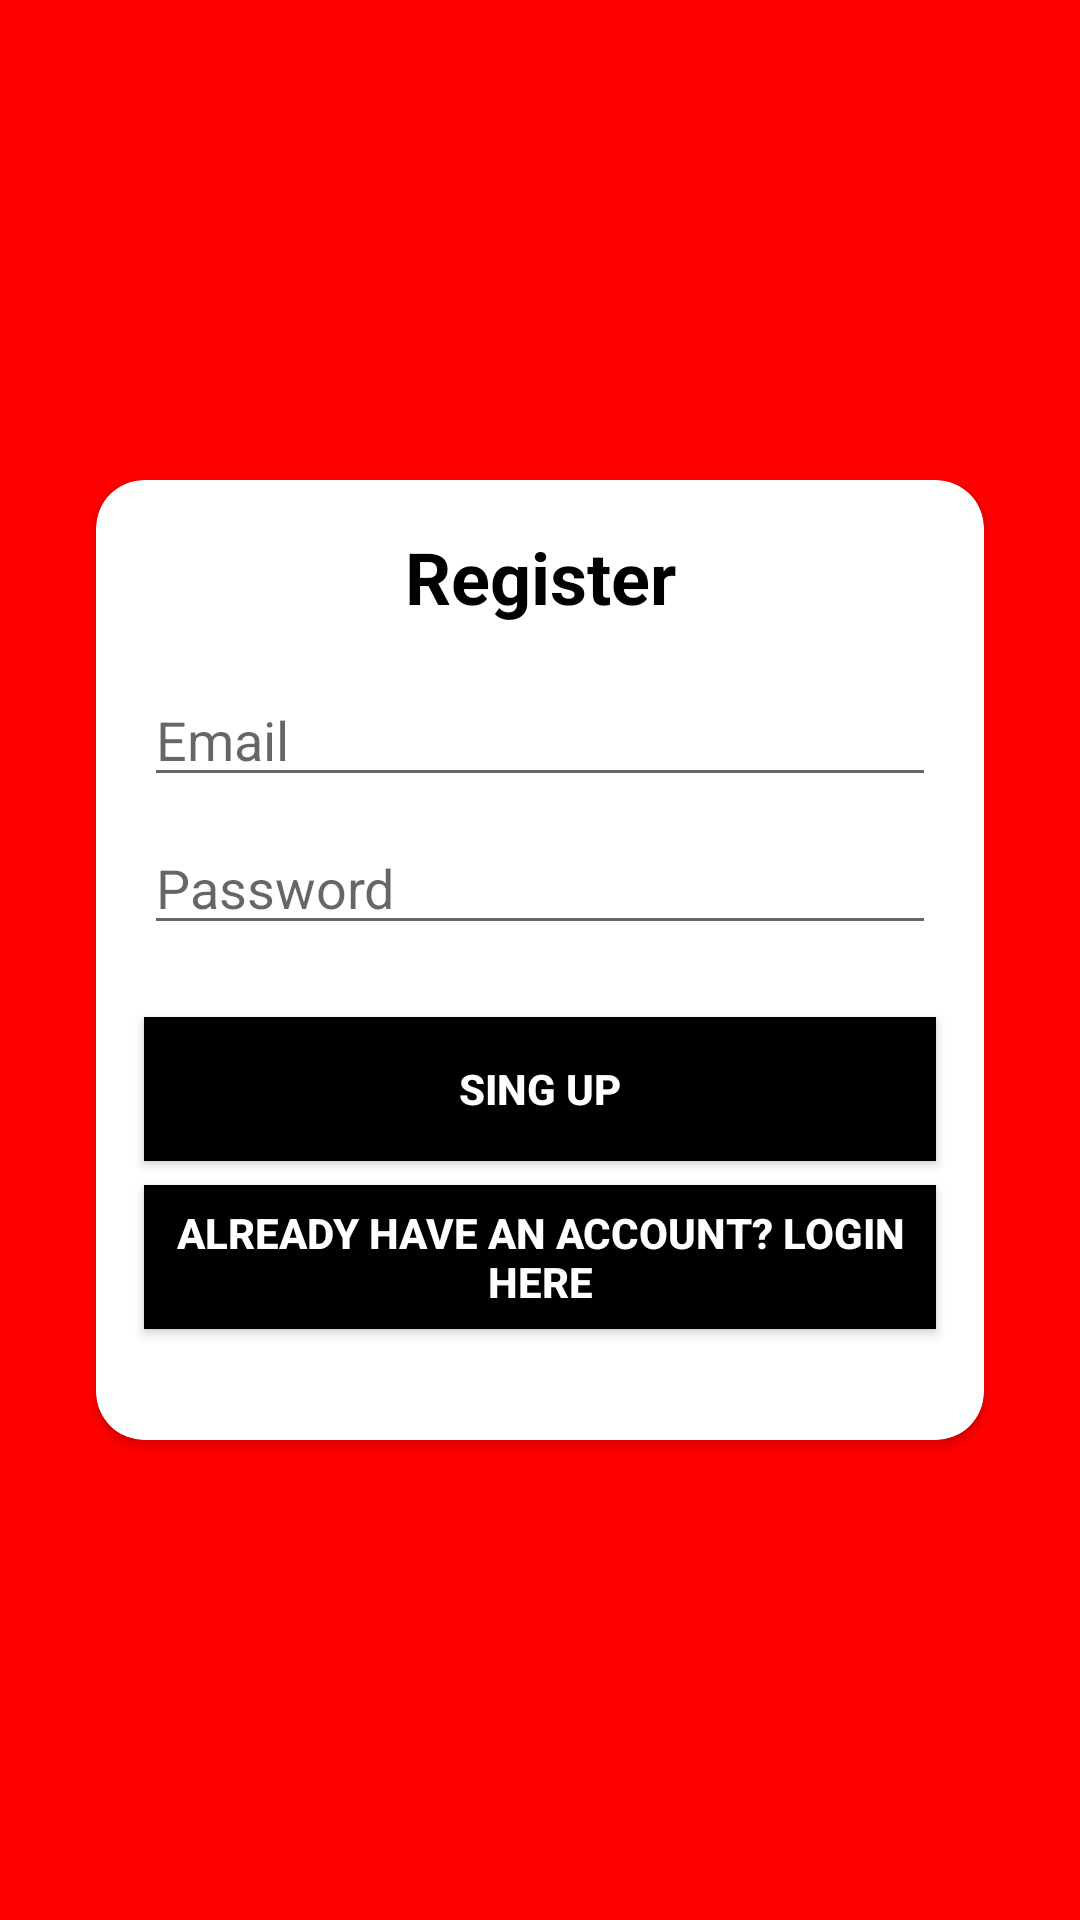

Write the Android layout XML for this screen, with the resource values it uses.
<!-- AndroidManifest.xml: application theme Theme.BaksoBeranakAlaChef -->
<!-- res/layout/activity_register.xml -->
<?xml version="1.0" encoding="utf-8"?>
<androidx.constraintlayout.widget.ConstraintLayout xmlns:android="http://schemas.android.com/apk/res/android"
    xmlns:app="http://schemas.android.com/apk/res-auto"
    xmlns:tools="http://schemas.android.com/tools"
    android:id="@+id/btnLogin1"
    android:layout_width="match_parent"
    android:layout_height="match_parent"
    android:background="#ffff0000"
    tools:context=".RegisterActivity">

    <androidx.cardview.widget.CardView
        android:id="@+id/cardView"
        android:layout_width="0dp"
        android:layout_height="320dp"
        android:layout_marginStart="32dp"
        android:layout_marginEnd="32dp"
        app:cardCornerRadius="16dp"
        app:layout_constraintBottom_toBottomOf="parent"
        app:layout_constraintEnd_toEndOf="parent"
        app:layout_constraintStart_toStartOf="parent"
        app:layout_constraintTop_toTopOf="parent">

        <androidx.constraintlayout.widget.ConstraintLayout
            android:layout_width="match_parent"
            android:layout_height="match_parent">

            <EditText
                android:id="@+id/etEmail"
                android:layout_width="0dp"
                android:layout_height="wrap_content"
                android:layout_marginStart="16dp"
                android:layout_marginTop="16dp"
                android:layout_marginEnd="16dp"
                android:ems="10"
                android:hint="Email"
                android:inputType="textEmailAddress"
                android:textColor="@color/black"
                app:layout_constraintEnd_toEndOf="parent"
                app:layout_constraintHorizontal_bias="0.0"
                app:layout_constraintStart_toStartOf="parent"
                app:layout_constraintTop_toBottomOf="@+id/textView" />

            <TextView
                android:id="@+id/textView"
                android:layout_width="wrap_content"
                android:layout_height="wrap_content"
                android:layout_marginTop="16dp"
                android:text="Register"
                android:textColor="@color/black"
                android:textSize="24sp"
                android:textStyle="bold"
                app:layout_constraintEnd_toEndOf="parent"
                app:layout_constraintStart_toStartOf="parent"
                app:layout_constraintTop_toTopOf="parent" />

            <EditText
                android:id="@+id/etPassword"
                android:layout_width="0dp"
                android:layout_height="wrap_content"
                android:layout_marginTop="8dp"
                android:ems="10"
                android:hint="Password"
                android:inputType="textPassword"
                app:layout_constraintEnd_toEndOf="@+id/etEmail"
                app:layout_constraintStart_toStartOf="@+id/etEmail"
                app:layout_constraintTop_toBottomOf="@+id/etEmail" />


            <Button
                android:id="@+id/btnRegister"
                android:layout_width="0dp"
                android:layout_height="wrap_content"
                android:layout_marginTop="24dp"
                android:background="@color/black"
                android:text="SING UP"
                android:textColor="#FFFFFF"
                android:textStyle="bold"
                app:layout_constraintEnd_toEndOf="@+id/etPassword"
                app:layout_constraintHorizontal_bias="0.0"
                app:layout_constraintStart_toStartOf="@+id/etPassword"
                app:layout_constraintTop_toBottomOf="@+id/etPassword"
                tools:ignore="MissingConstraints" />

            <Button
                android:id="@+id/btnLogin"
                android:layout_width="0dp"
                android:layout_height="wrap_content"
                android:layout_marginTop="8dp"
                android:background="@color/black"
                android:text="ALREADY HAVE AN ACCOUNT? LOGIN HERE"
                android:textColor="#FFFFFF"
                android:textStyle="bold"
                app:layout_constraintEnd_toEndOf="@+id/btnRegister"
                app:layout_constraintStart_toStartOf="@+id/btnRegister"
                app:layout_constraintTop_toBottomOf="@+id/btnRegister" />
        </androidx.constraintlayout.widget.ConstraintLayout>
    </androidx.cardview.widget.CardView>

</androidx.constraintlayout.widget.ConstraintLayout>
<!-- resources referenced by this layout -->
<resources>
  <style name="Theme.BaksoBeranakAlaChef" parent="Theme.MaterialComponents.DayNight.DarkActionBar">
          
          <item name="colorPrimary">@color/purple_500</item>
          <item name="colorPrimaryVariant">@color/purple_700</item>
          <item name="colorOnPrimary">@color/white</item>
          
          <item name="colorSecondary">@color/teal_200</item>
          <item name="colorSecondaryVariant">@color/teal_700</item>
          <item name="colorOnSecondary">@color/black</item>
          
          <item name="android:statusBarColor" tools:targetApi="l">?attr/colorPrimaryVariant</item>
          
      </style>
  <!-- not gathered from this repository: default colours our renderer supplied (Android Studio template values) -->
  <color name="purple_500">#FF6200EE</color>
  <color name="purple_700">#FF3700B3</color>
  <color name="teal_200">#FF03DAC5</color>
  <color name="teal_700">#FF018786</color>
  <color name="black">#FF000000</color>
  <color name="white">#FFFFFFFF</color>
</resources>
